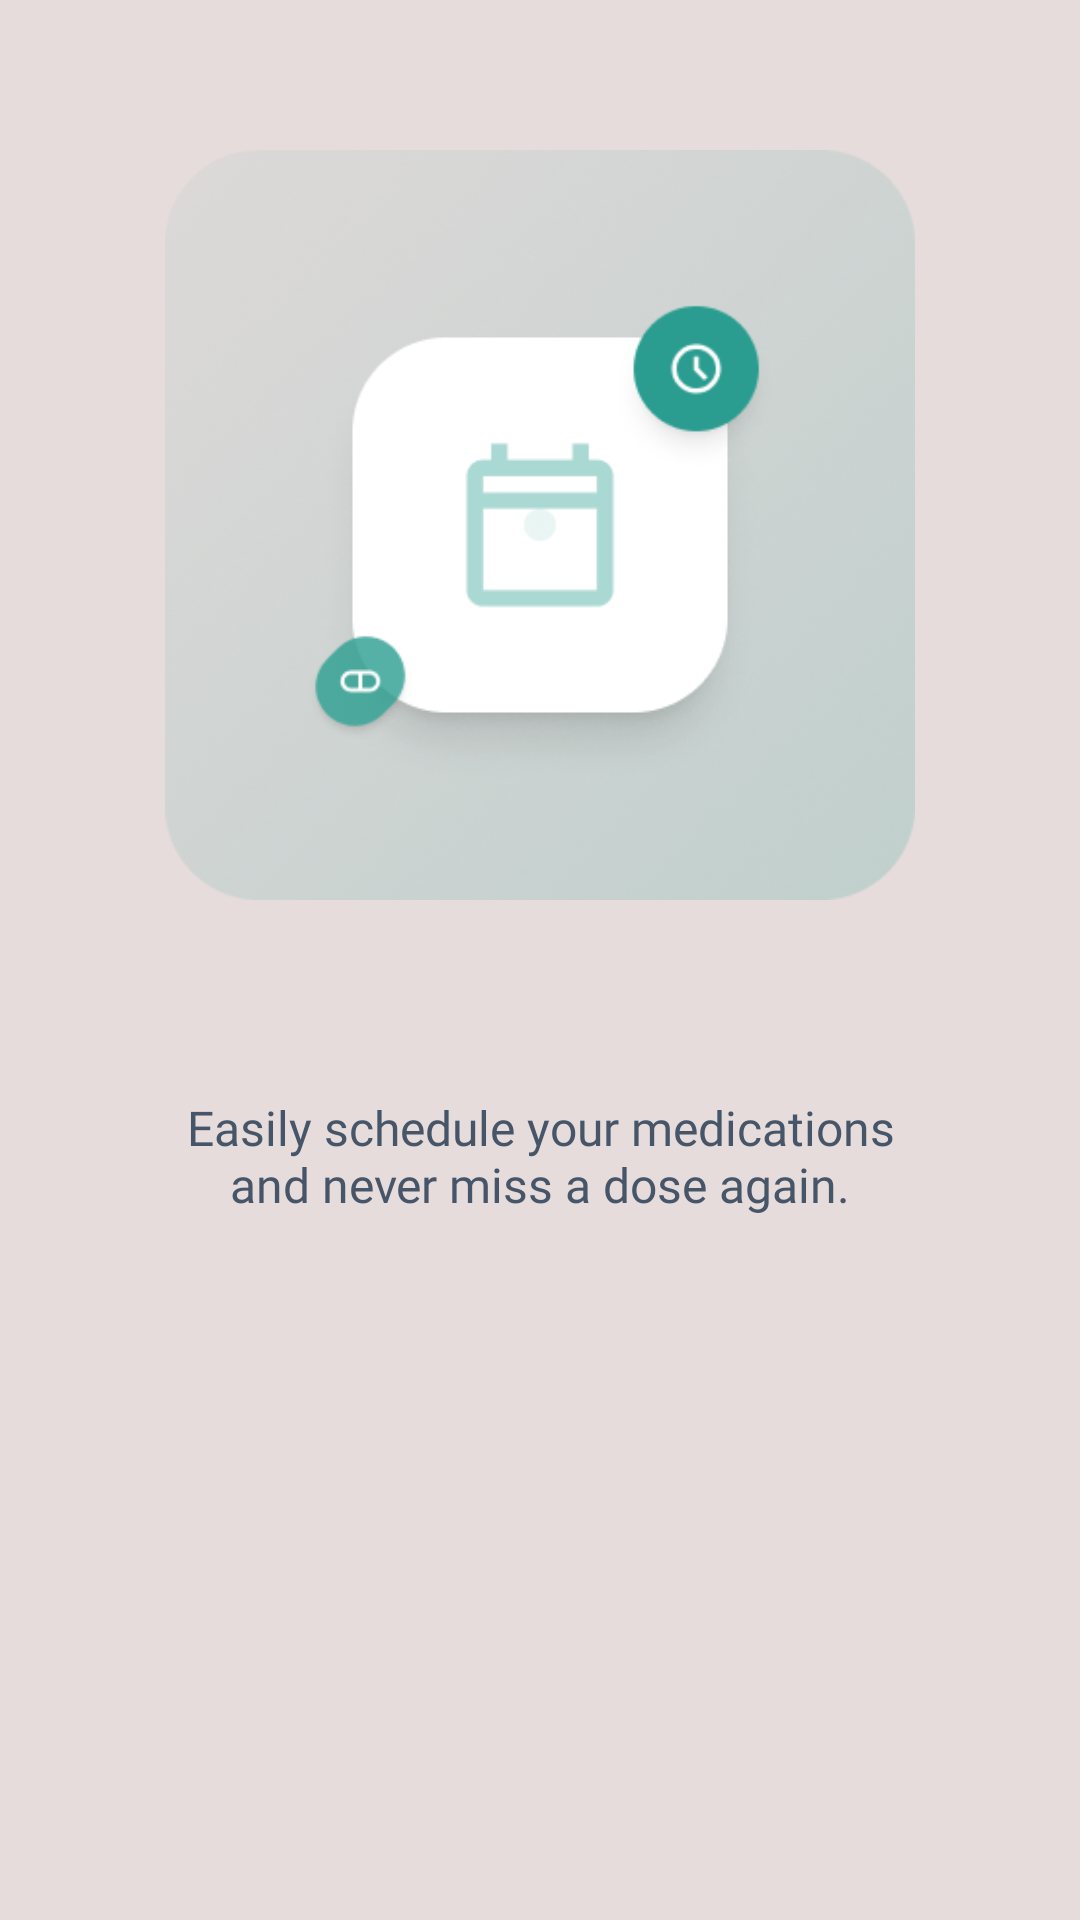

Write the Android layout XML for this screen, with the resource values it uses.
<!-- AndroidManifest.xml: application theme Theme.Do4E -->
<!-- res/layout/fragment_on_board1.xml -->
<?xml version="1.0" encoding="utf-8"?>
<FrameLayout xmlns:android="http://schemas.android.com/apk/res/android"
    xmlns:tools="http://schemas.android.com/tools"
    android:layout_width="match_parent"
    android:layout_height="match_parent"
    tools:context=".ui.Onboarding.on_board1"
    android:background="@color/PolshiedWhite"
    >

    <ImageView
        android:id="@+id/onbrd_img"
        android:layout_width="250dp"
        android:layout_height="250dp"
        android:src="@drawable/onboard1"
        android:layout_gravity="center_horizontal"
        android:layout_marginVertical="50dp"
        />

    <TextView
        android:layout_gravity="center_horizontal"
        android:layout_width="wrap_content"
        android:layout_height="wrap_content"
        android:text="@string/title_onboard1"
        android:layout_marginVertical="320dp"
        android:textSize="24sp"
        android:fontFamily="@font/manrope_extrabold"
        android:textColor="@color/Ebony"
        />

    <TextView
        android:layout_gravity="center_horizontal"
        android:layout_width="256dp"
        android:layout_height="wrap_content"
        android:text="@string/subtitle_onboard1"
        android:layout_marginTop="365dp"
        android:textSize="16sp"
        android:fontFamily="@font/manrope_medium"
        android:textColor="@color/Fiord"
        android:textAlignment="center"
        />
</FrameLayout>
<!-- resources referenced by this layout -->
<resources>
  <color name="Ebony">#0F172A</color>
  <color name="Fiord">#475569</color>
  <color name="PolshiedWhite">#E6DCDC</color>
  <!-- drawable onboard1: png bitmap (drawable, 171387 bytes) -->
  <string name="subtitle_onboard1">Easily schedule your medications and never miss a dose again.</string>
  <string name="title_onboard1">Organize Your Meds</string>
  <style name="Theme.Do4E" parent="Base.Theme.Do4E" />
  <style name="Base.Theme.Do4E" parent="Theme.Material3.DayNight.NoActionBar">
          
          <item name="colorPrimary">@color/junglegreen</item>
          <item name="android:navigationBarColor">@color/PolshiedWhite</item>
          <item name="android:windowLightNavigationBar">true</item>
          <item name="android:statusBarColor">@color/PolshiedWhite</item>
          <item name="android:windowLightStatusBar">true</item>
      </style>
  <color name="junglegreen">#2A9D90</color>
</resources>
